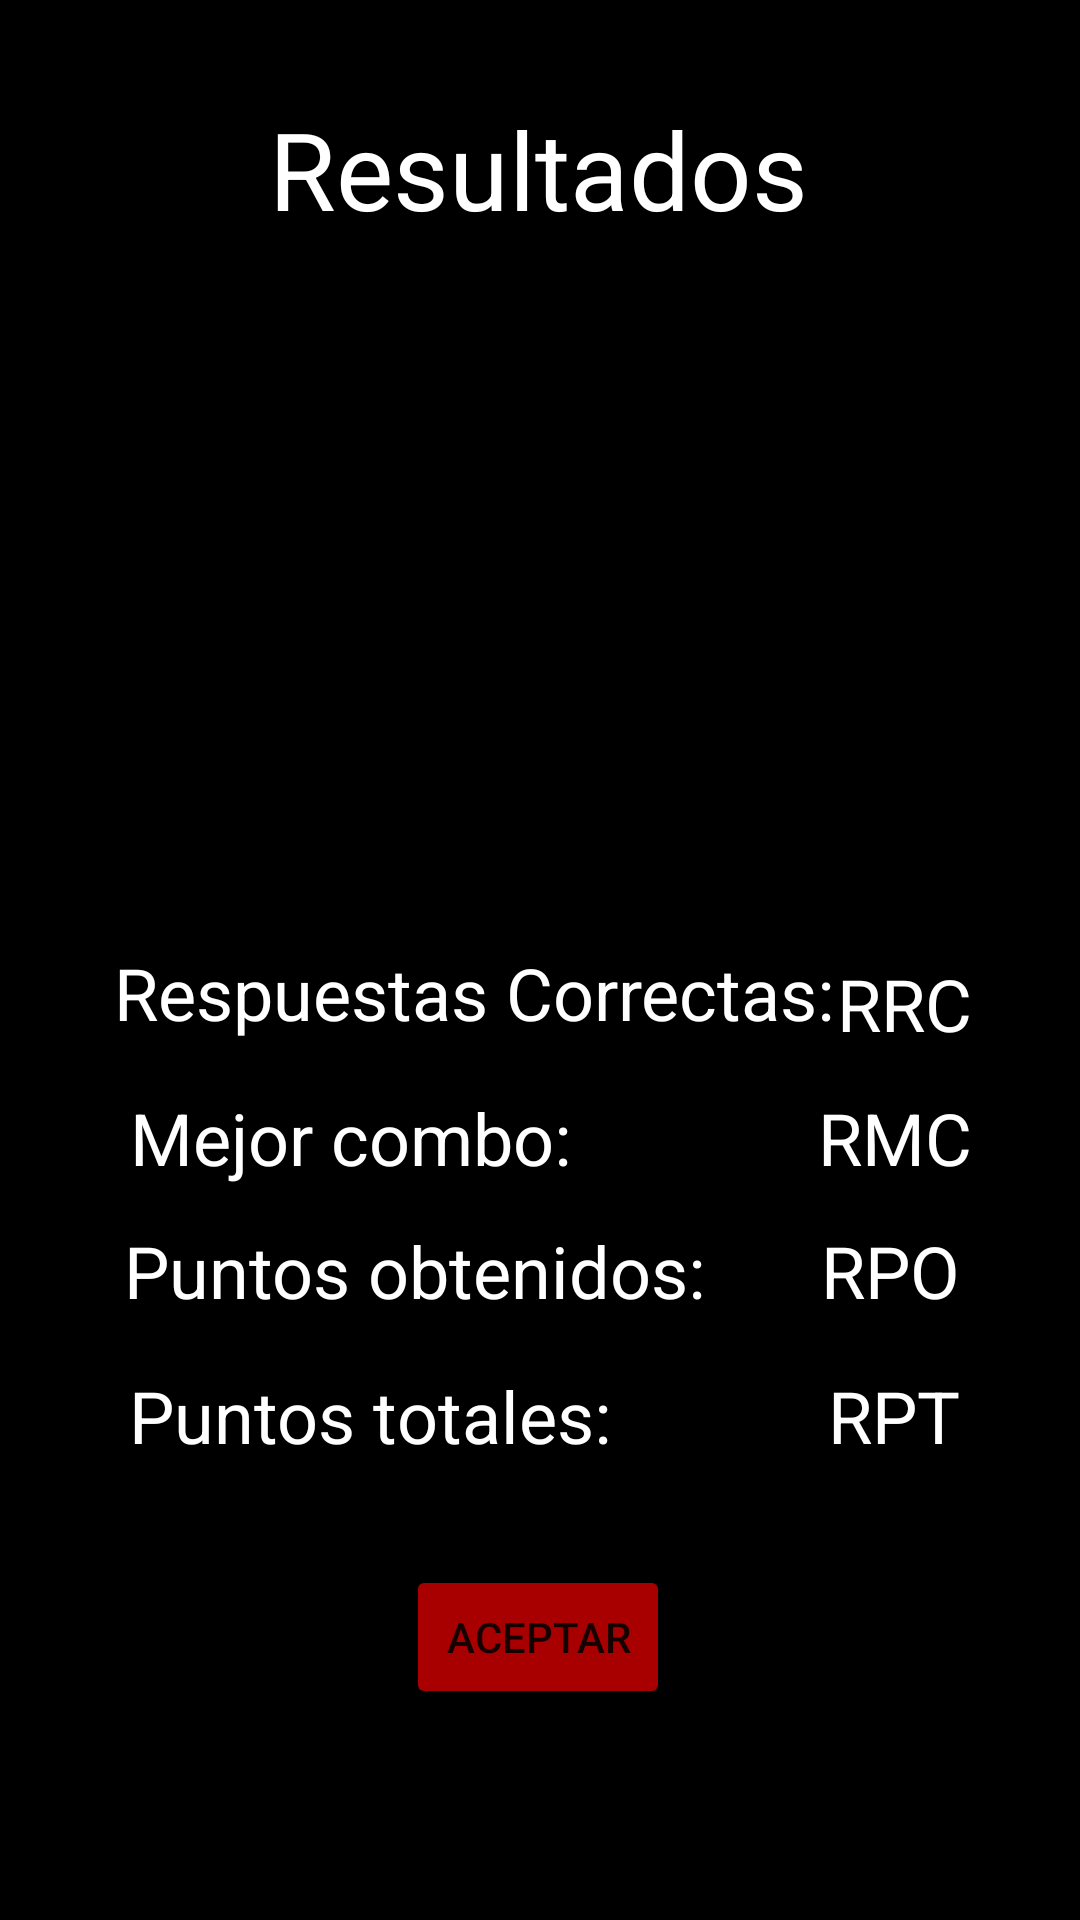

Produce the Android XML layout that renders to this screen, including the resource entries it uses.
<!-- AndroidManifest.xml: application theme Theme.TipyMovies -->
<!-- res/layout/activity_resultado_mini_juego.xml -->
<?xml version="1.0" encoding="utf-8"?>
<androidx.constraintlayout.widget.ConstraintLayout xmlns:android="http://schemas.android.com/apk/res/android"
    xmlns:app="http://schemas.android.com/apk/res-auto"
    xmlns:tools="http://schemas.android.com/tools"
    android:layout_width="match_parent"
    android:layout_height="match_parent"
    android:background="#000000"
    tools:context=".ResultadoMiniJuego">

    <ImageView
        android:id="@+id/posterResultado1"
        android:layout_width="119dp"
        android:layout_height="171dp"
        app:layout_constraintBottom_toTopOf="@+id/textView7"
        app:layout_constraintEnd_toEndOf="parent"
        app:layout_constraintHorizontal_bias="0.508"
        app:layout_constraintStart_toStartOf="parent"
        app:layout_constraintTop_toBottomOf="@+id/textView5"
        app:layout_constraintVertical_bias="0.45"
        app:srcCompat="@mipmap/ic_launcher" />

    <Button
        android:id="@+id/btnAceptarRes"
        android:layout_width="wrap_content"
        android:layout_height="wrap_content"
        android:backgroundTint="#A80000"
        android:text="Aceptar"
        app:layout_constraintBottom_toBottomOf="parent"
        app:layout_constraintEnd_toEndOf="parent"
        app:layout_constraintHorizontal_bias="0.498"
        app:layout_constraintStart_toStartOf="parent"
        app:layout_constraintTop_toTopOf="parent"
        app:layout_constraintVertical_bias="0.881" />

    <TextView
        android:id="@+id/textView5"
        android:layout_width="wrap_content"
        android:layout_height="wrap_content"
        android:layout_marginTop="32dp"
        android:text="Resultados"
        android:textColor="#FFFFFF"
        android:textSize="36sp"
        app:layout_constraintEnd_toEndOf="parent"
        app:layout_constraintHorizontal_bias="0.497"
        app:layout_constraintStart_toStartOf="parent"
        app:layout_constraintTop_toTopOf="parent" />

    <TextView
        android:id="@+id/textView7"
        android:layout_width="wrap_content"
        android:layout_height="wrap_content"
        android:layout_marginBottom="16dp"
        android:text="Respuestas Correctas:"
        android:textColor="#FFFFFF"
        android:textSize="24sp"
        app:layout_constraintBottom_toTopOf="@+id/textView11"
        app:layout_constraintEnd_toEndOf="parent"
        app:layout_constraintHorizontal_bias="0.317"
        app:layout_constraintStart_toStartOf="parent" />

    <TextView
        android:id="@+id/tvPT"
        android:layout_width="wrap_content"
        android:layout_height="wrap_content"
        android:layout_marginStart="111dp"
        android:layout_marginEnd="40dp"
        android:layout_marginBottom="152dp"
        android:text="RPT"
        android:textColor="#FFFFFF"
        android:textSize="24sp"
        app:layout_constraintBottom_toBottomOf="parent"
        app:layout_constraintEnd_toEndOf="parent"
        app:layout_constraintHorizontal_bias="1.0"
        app:layout_constraintStart_toEndOf="@+id/textView13"
        app:layout_constraintStart_toStartOf="parent" />

    <TextView
        android:id="@+id/textView12"
        android:layout_width="wrap_content"
        android:layout_height="wrap_content"
        android:layout_marginBottom="16dp"
        android:text="Puntos obtenidos:"
        android:textColor="#FFFFFF"
        android:textSize="24sp"
        app:layout_constraintBottom_toTopOf="@+id/textView13"
        app:layout_constraintEnd_toEndOf="parent"
        app:layout_constraintHorizontal_bias="0.248"
        app:layout_constraintStart_toStartOf="parent" />

    <TextView
        android:id="@+id/textView11"
        android:layout_width="wrap_content"
        android:layout_height="wrap_content"
        android:layout_marginBottom="12dp"
        android:text="Mejor combo:"
        android:textColor="#FFFFFF"
        android:textSize="24sp"
        app:layout_constraintBottom_toTopOf="@+id/textView12"
        app:layout_constraintEnd_toEndOf="parent"
        app:layout_constraintHorizontal_bias="0.204"
        app:layout_constraintStart_toStartOf="parent" />

    <TextView
        android:id="@+id/tvRC"
        android:layout_width="wrap_content"
        android:layout_height="32dp"
        android:layout_marginStart="29dp"
        android:layout_marginEnd="36dp"
        android:text="RRC"
        android:textColor="#FFFFFF"
        android:textSize="24sp"
        app:layout_constraintBottom_toTopOf="@+id/tvMC"
        app:layout_constraintEnd_toEndOf="parent"
        app:layout_constraintHorizontal_bias="1.0"
        app:layout_constraintStart_toEndOf="@+id/textView7"
        app:layout_constraintStart_toStartOf="parent"
        app:layout_constraintTop_toTopOf="parent"
        app:layout_constraintVertical_bias="0.962" />

    <TextView
        android:id="@+id/tvMC"
        android:layout_width="wrap_content"
        android:layout_height="wrap_content"
        android:layout_marginStart="125dp"
        android:layout_marginEnd="36dp"
        android:layout_marginBottom="12dp"
        android:text="RMC"
        android:textColor="#FFFFFF"
        android:textSize="24sp"
        app:layout_constraintBottom_toTopOf="@+id/tvPO"
        app:layout_constraintEnd_toEndOf="parent"
        app:layout_constraintHorizontal_bias="1.0"
        app:layout_constraintStart_toEndOf="@+id/textView11"
        app:layout_constraintStart_toStartOf="parent" />

    <TextView
        android:id="@+id/tvPO"
        android:layout_width="wrap_content"
        android:layout_height="wrap_content"
        android:layout_marginStart="78dp"
        android:layout_marginEnd="40dp"
        android:layout_marginBottom="16dp"
        android:text="RPO"
        android:textColor="#FFFFFF"
        android:textSize="24sp"
        app:layout_constraintBottom_toTopOf="@+id/tvPT"
        app:layout_constraintEnd_toEndOf="parent"
        app:layout_constraintHorizontal_bias="1.0"
        app:layout_constraintStart_toEndOf="@+id/textView12"
        app:layout_constraintStart_toStartOf="parent" />

    <TextView
        android:id="@+id/textView13"
        android:layout_width="wrap_content"
        android:layout_height="wrap_content"
        android:layout_marginBottom="152dp"
        android:text="Puntos totales:"
        android:textColor="#FFFFFF"
        android:textSize="24sp"
        app:layout_constraintBottom_toBottomOf="parent"
        app:layout_constraintEnd_toEndOf="parent"
        app:layout_constraintHorizontal_bias="0.216"
        app:layout_constraintStart_toStartOf="parent" />

</androidx.constraintlayout.widget.ConstraintLayout>
<!-- resources referenced by this layout -->
<resources>
  <style name="Theme.TipyMovies" parent="Theme.MaterialComponents.DayNight.NoActionBar">
          
          <item name="colorPrimary">@color/purple_500</item>
          <item name="colorPrimaryVariant">@color/purple_700</item>
          <item name="colorOnPrimary">@color/white</item>
          
          <item name="colorSecondary">@color/teal_200</item>
          <item name="colorSecondaryVariant">@color/teal_700</item>
          <item name="colorOnSecondary">@color/black</item>
          
          <item name="android:statusBarColor" tools:targetApi="l">?attr/colorPrimaryVariant</item>
          
      </style>
  <!-- not gathered from this repository: default colours our renderer supplied (Android Studio template values) -->
  <color name="purple_500">#FF6200EE</color>
  <color name="purple_700">#FF3700B3</color>
  <color name="teal_200">#FF03DAC5</color>
  <color name="teal_700">#FF018786</color>
  <color name="black">#FF000000</color>
  <color name="white">#FFFFFFFF</color>
</resources>
